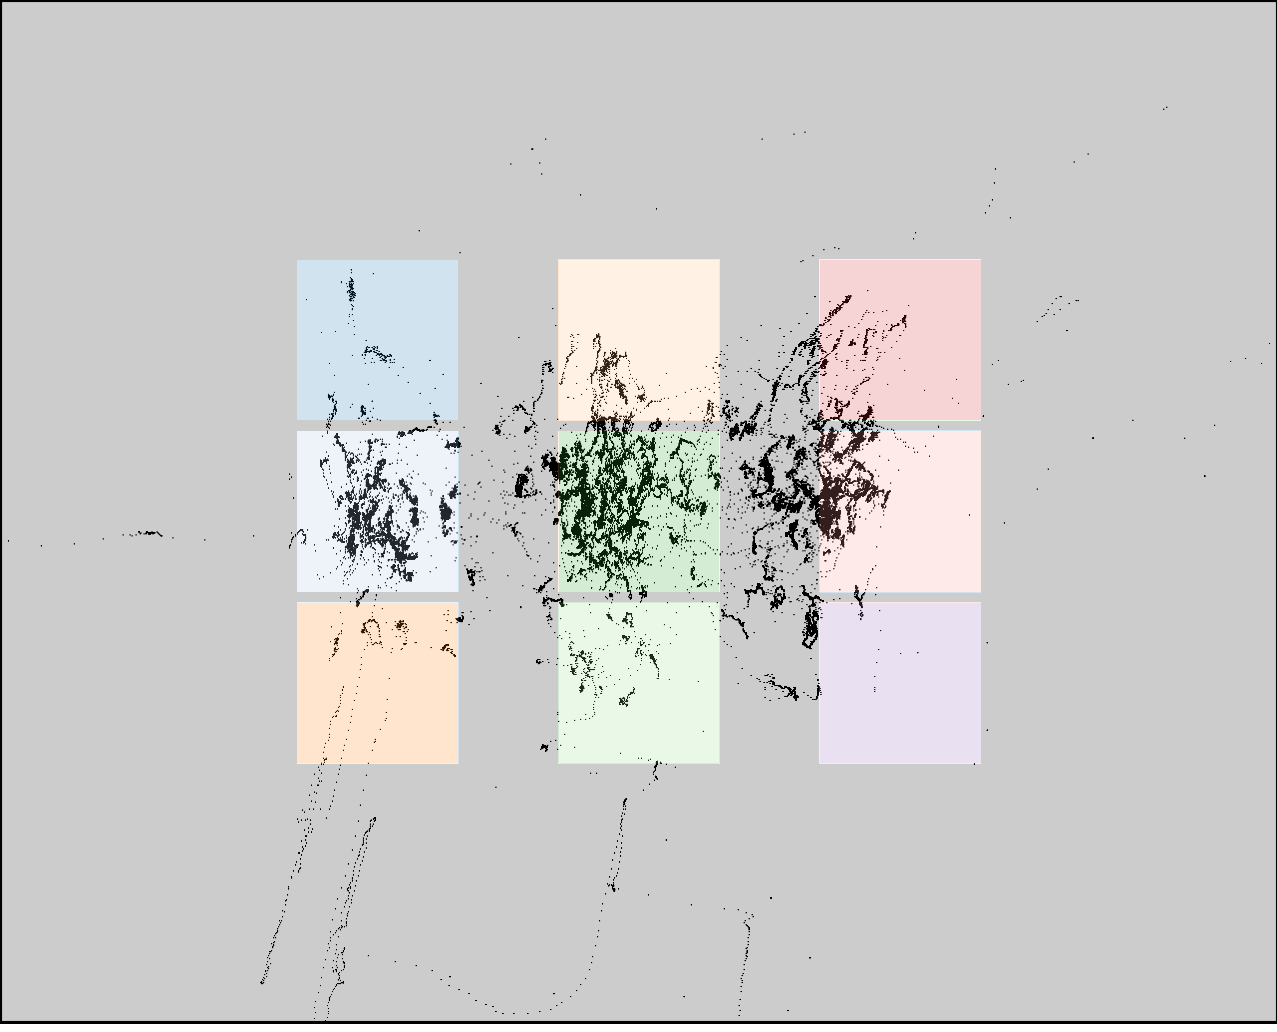

Data behind this chart, as committed beside it:
click0, click1, click2, click3, click4, click5, click6, click7, click8
384, 384, 384, 584, 584, 584, 814, 814, 814
342, 505, 668, 358, 521, 684, 352, 515, 678
